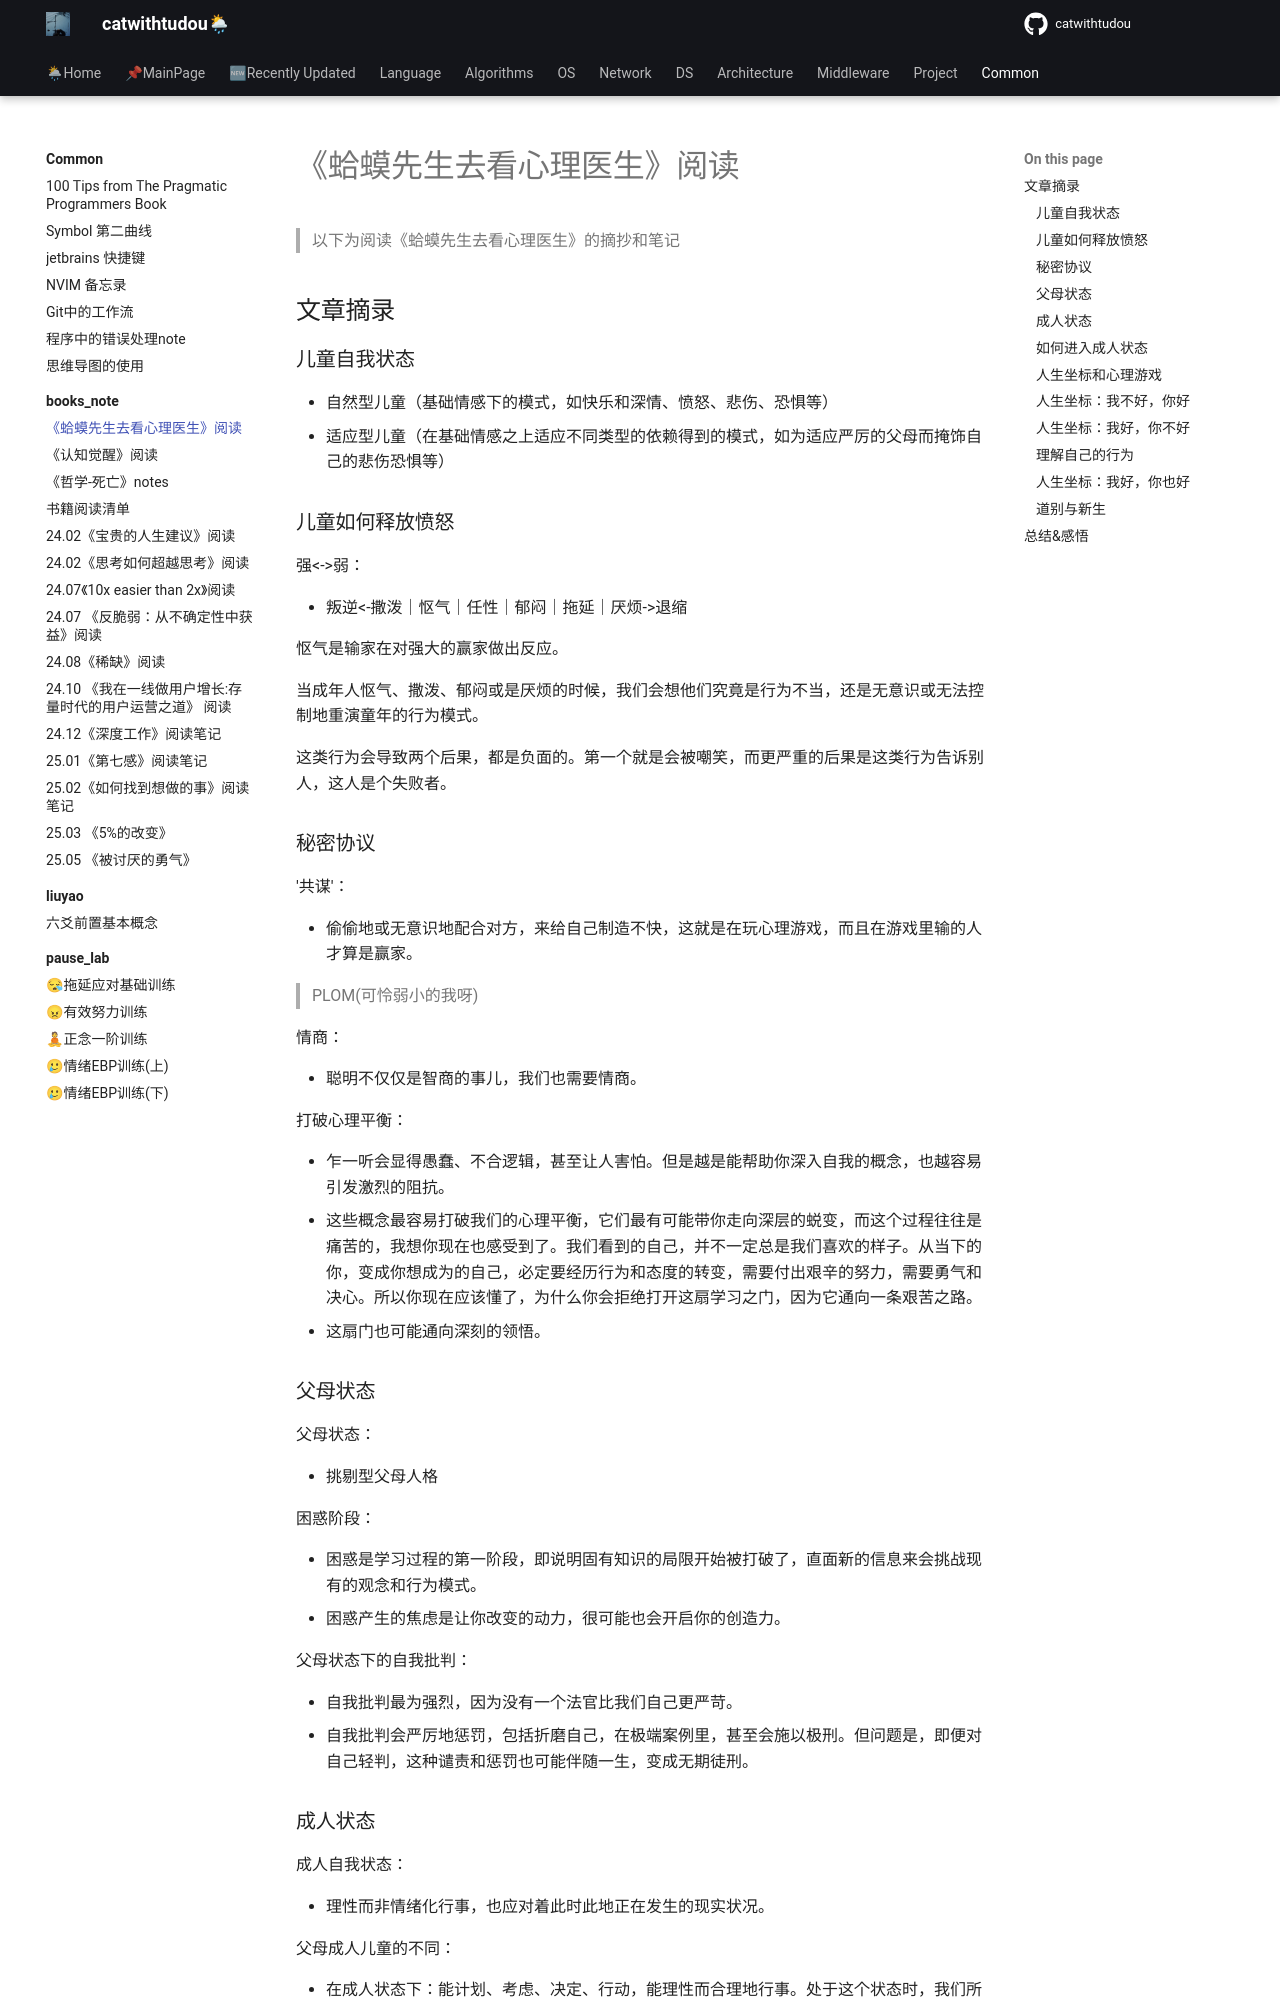

repository: catwithtudou/new_blog · page: common/books_note/20220128__蛤蟆先生去看心理医生_阅读/index.html · generator: mkdocs

# 《蛤蟆先生去看心理医生》阅读

> 以下为阅读《蛤蟆先生去看心理医生》的摘抄和笔记

## 文章摘录

### 儿童自我状态

- 自然型儿童（基础情感下的模式，如快乐和深情、愤怒、悲伤、恐惧等）
- 适应型儿童（在基础情感之上适应不同类型的依赖得到的模式，如为适应严厉的父母而掩饰自己的悲伤恐惧等）

### 儿童如何释放愤怒

强<->弱：

- 叛逆<-撒泼｜怄气｜任性｜郁闷｜拖延｜厌烦->退缩

怄气是输家在对强大的赢家做出反应。

当成年人怄气、撒泼、郁闷或是厌烦的时候，我们会想他们究竟是行为不当，还是无意识或无法控制地重演童年的行为模式。

这类行为会导致两个后果，都是负面的。第一个就是会被嘲笑，而更严重的后果是这类行为告诉别人，这人是个失败者。

### 秘密协议

'共谋'：

- 偷偷地或无意识地配合对方，来给自己制造不快，这就是在玩心理游戏，而且在游戏里输的人才算是赢家。

> PLOM(可怜弱小的我呀)

情商：

- 聪明不仅仅是智商的事儿，我们也需要情商。

打破心理平衡：

- 乍一听会显得愚蠢、不合逻辑，甚至让人害怕。但是越是能帮助你深入自我的概念，也越容易引发激烈的阻抗。
- 这些概念最容易打破我们的心理平衡，它们最有可能带你走向深层的蜕变，而这个过程往往是痛苦的，我想你现在也感受到了。我们看到的自己，并不一定总是我们喜欢的样子。从当下的你，变成你想成为的自己，必定要经历行为和态度的转变，需要付出艰辛的努力，需要勇气和决心。所以你现在应该懂了，为什么你会拒绝打开这扇学习之门，因为它通向一条艰苦之路。
- 这扇门也可能通向深刻的领悟。

### 父母状态

父母状态：

- 挑剔型父母人格

困惑阶段：

- 困惑是学习过程的第一阶段，即说明固有知识的局限开始被打破了，直面新的信息来会挑战现有的观念和行为模式。
- 困惑产生的焦虑是让你改变的动力，很可能也会开启你的创造力。

父母状态下的自我批判：

- 自我批判最为强烈，因为没有一个法官比我们自己更严苛。
- 自我批判会严厉地惩罚，包括折磨自己，在极端案例里，甚至会施以极刑。但问题是，即便对自己轻判，这种谴责和惩罚也可能伴随一生，变成无期徒刑。

### 成人状态

成人自我状态：

- 理性而非情绪化行事，也应对着此时此地正在发生的现实状况。

父母成人儿童的不同：

- 在成人状态下：能计划、考虑、决定、行动，能理性而合理地行事。处于这个状态时，我们所有的知识和技能都能为自己所用，而不再被脑子里父母过去的声音所驱使，也不会被童年的情绪所围困。相反，我们能思考当下的状况，基于事实来决定要怎么做。只有在‘成人自我状态’里，才能学到关于自我的新知识。
- 在儿童状态下：体验到童年的感受，好的坏的都有。你会再现过去的情形，再次体验过去的情绪，可你学不到任何新的东西。
- 在父母状态下：基本上你不是在挑剔就是在教育别人。不管是哪种，你都在用言行重复从父母那里学来的观念和价值观，你会想证明给别人看，让别人接受你的观念和价值观。这种确信无疑的状态，就没法给新知识和新理念留出一席之地。旧的思想主宰着你，这就是为什么单靠争论不能改变一个人的想法，只会让人更固执己见。
